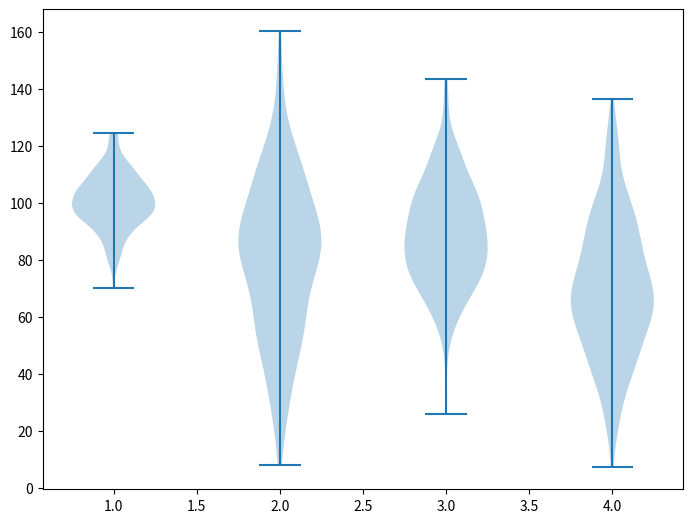

The matplotlib source for this figure:
# 小提琴图是用来展示数据分布状态以及概率密度的图表   这种图表结合了箱型图和密度图的特征
# 小提琴图跟箱型图类似   不同之处在于小提琴图还显示数据在不同数值下的概率密度

# 小提琴图使用核密度估计(KDE)来计算样本的分布情况  图中要素包括了中位数、四分位间距以及置信区间

# 在数据量非常大且不方便一一展示的时候   小提琴图特别适用

# 小提琴图比箱型图能提供了更多的信息  虽然箱型图显示了均值、中位数和上、下四分位数等统计信息
# 但是小提琴图却显示了数据的完整分布情况  这更利于数据的分析与对比



import matplotlib.pyplot as plt
import numpy as np

np.random.seed(10)

collectn_1 = np.random.normal(100, 10, 200)
collectn_2 = np.random.normal(80, 30, 200)
collectn_3 = np.random.normal(90, 20, 200)
collectn_4 = np.random.normal(70, 25, 200)

data_to_plot = [collectn_1, collectn_2, collectn_3, collectn_4]

fig = plt.figure()

ax = fig.add_axes([0, 0, 1, 1])
# 创建一个小提琴图
ax.violinplot(data_to_plot)

plt.show()